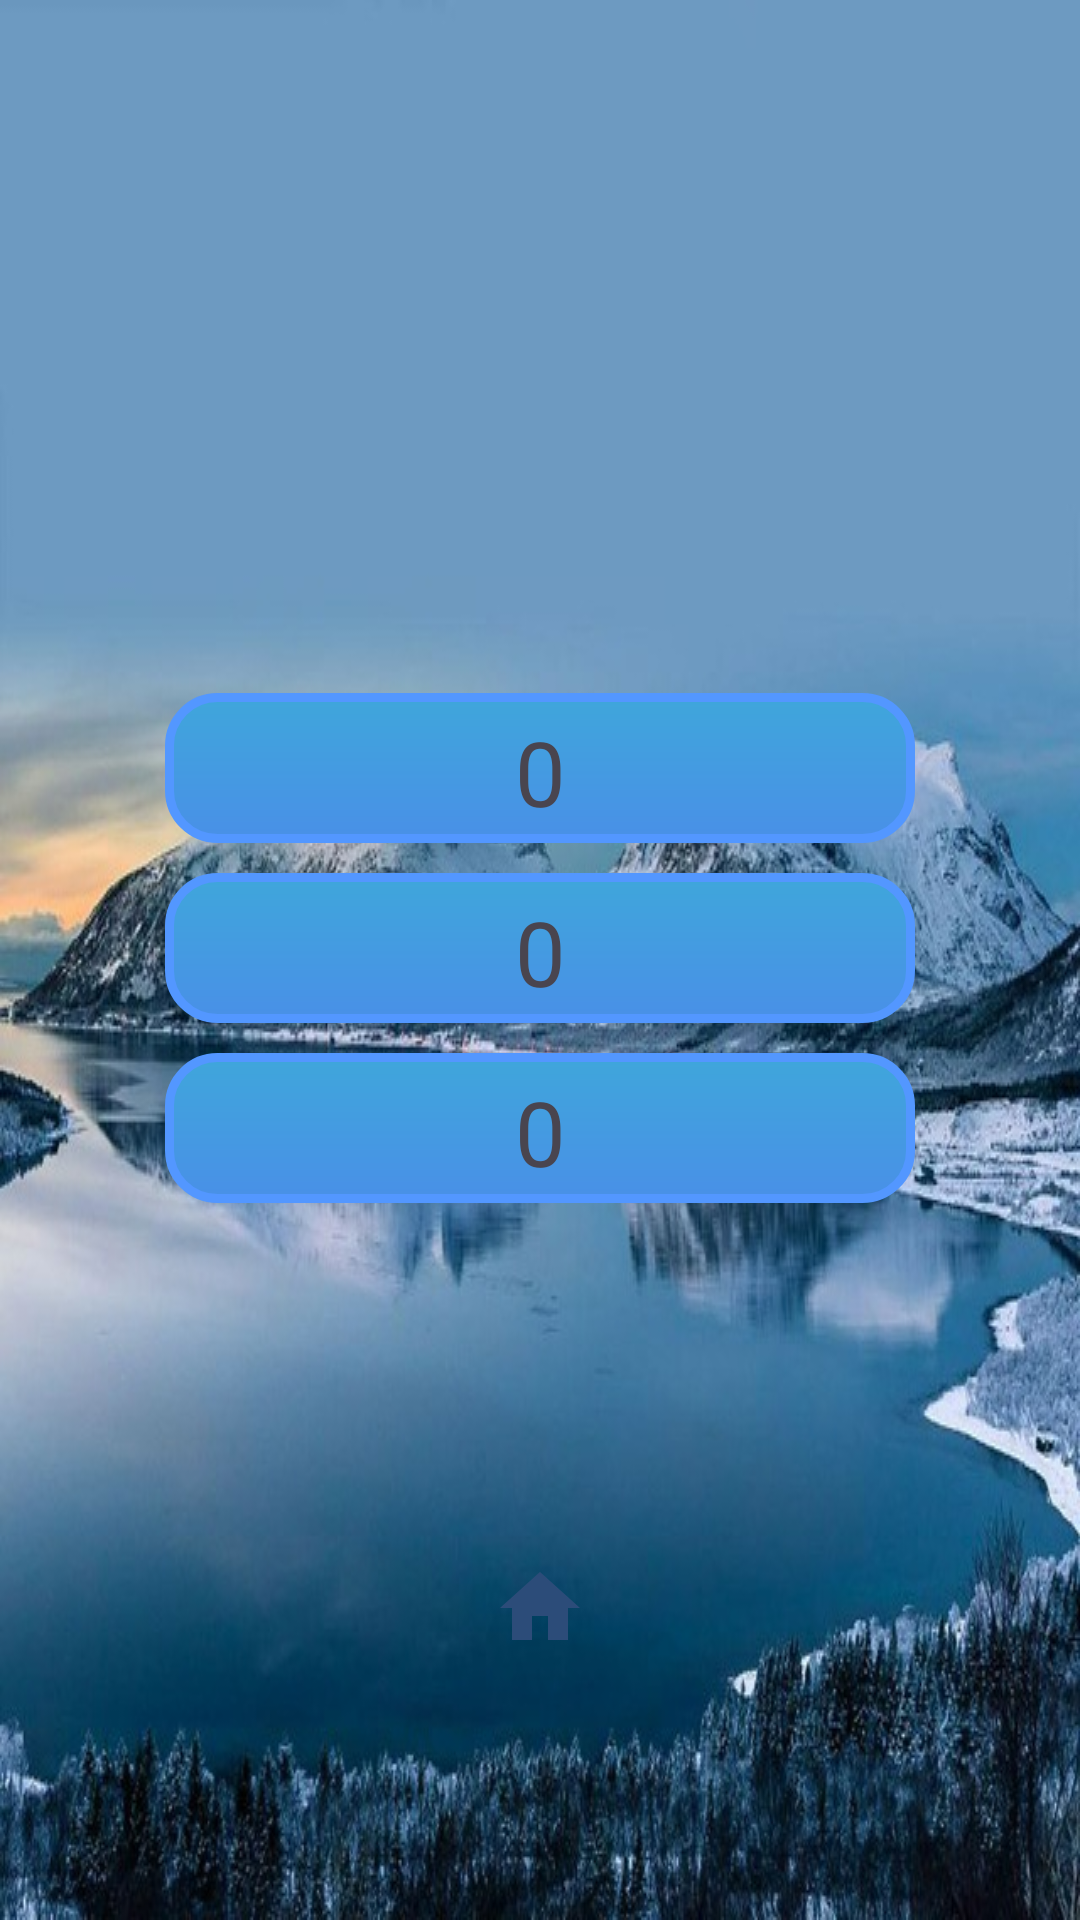

The Android layout XML behind this screen, and the referenced resources:
<!-- AndroidManifest.xml: application theme Theme.Puzle_15_mukammal -->
<!-- res/layout/activity_recort3.xml -->
<?xml version="1.0" encoding="utf-8"?>
<LinearLayout xmlns:android="http://schemas.android.com/apk/res/android"
    xmlns:app="http://schemas.android.com/apk/res-auto"
    xmlns:tools="http://schemas.android.com/tools"
    android:id="@+id/main"
    android:layout_width="match_parent"
    android:layout_height="match_parent"
    android:orientation="vertical"
    android:gravity="center"
    android:background="@drawable/img_2"
    tools:context=".Recort_3">

     <LinearLayout
    android:layout_width="match_parent"
    android:layout_height="wrap_content"
    android:layout_marginTop="32dp"
    android:orientation="vertical">

     </LinearLayout>

    <LinearLayout
        android:id="@+id/sssss"
        android:layout_width="400dp"
        android:layout_height="400dp"
        android:orientation="vertical"
        android:gravity="center">

        <TextView
            android:id="@+id/best_time_1"
            android:layout_width="250dp"
            android:layout_height="50dp"
            android:gravity="center"
            android:layout_margin="5dp"
            android:background="@drawable/best_score_bg"
            android:text="0"
            android:textSize="30sp" />

        <TextView
            android:id="@+id/best_time_2"
            android:layout_width="250dp"
            android:layout_height="50dp"
            android:gravity="center"
            android:layout_margin="5dp"
            android:background="@drawable/best_score_bg"
            android:text="0"
            android:textSize="30sp" />
        <TextView
            android:id="@+id/best_time_3"
            android:layout_width="250dp"
            android:layout_height="50dp"
            android:gravity="center"
            android:layout_margin="5dp"
            android:background="@drawable/best_score_bg"
            android:text="0"
            android:textSize="30sp" />
    </LinearLayout>

    <ImageView
        android:id="@+id/btnHome1"
        android:layout_width="40dp"
        android:layout_height="40dp"
        android:layout_marginHorizontal="16dp"
        android:background="?android:selectableItemBackgroundBorderless"
        android:padding="4dp"
        android:src="@drawable/baseline_home_24"
        app:tint="#2C4C79" />

</LinearLayout>
<!-- resources referenced by this layout -->
<resources>
  <!-- drawable baseline_home_24 (drawable) -->
  <vector xmlns:android="http://schemas.android.com/apk/res/android" android:height="24dp" android:tint="#9BBEE5" android:viewportHeight="24" android:viewportWidth="24" android:width="24dp">
  
      <path android:fillColor="@android:color/white" android:pathData="M10,20v-6h4v6h5v-8h3L12,3 2,12h3v8z"/>
      
  </vector>
  <!-- drawable best_score_bg (drawable) -->
  <?xml version="1.0" encoding="utf-8"?>
  <shape xmlns:android="http://schemas.android.com/apk/res/android">
      <corners android:radius="16dp"/>
      <gradient
          android:type="linear"
          android:angle="270"
          android:startColor="#3FA6DB"
          android:endColor="#4990E7"/>
  
      <stroke android:width="3dp" android:color="#5397FF"/>
  
      <padding android:left="12dp" android:right="12dp" android:top="6dp" android:bottom="6dp"/>
  </shape>
  <!-- drawable img_2: png bitmap (drawable, 534968 bytes) -->
  <style name="Theme.Puzle_15_mukammal" parent="Base.Theme.Puzle_15_mukammal" />
  <style name="Base.Theme.Puzle_15_mukammal" parent="Theme.Material3.DayNight.NoActionBar">
          
          
      </style>
</resources>
